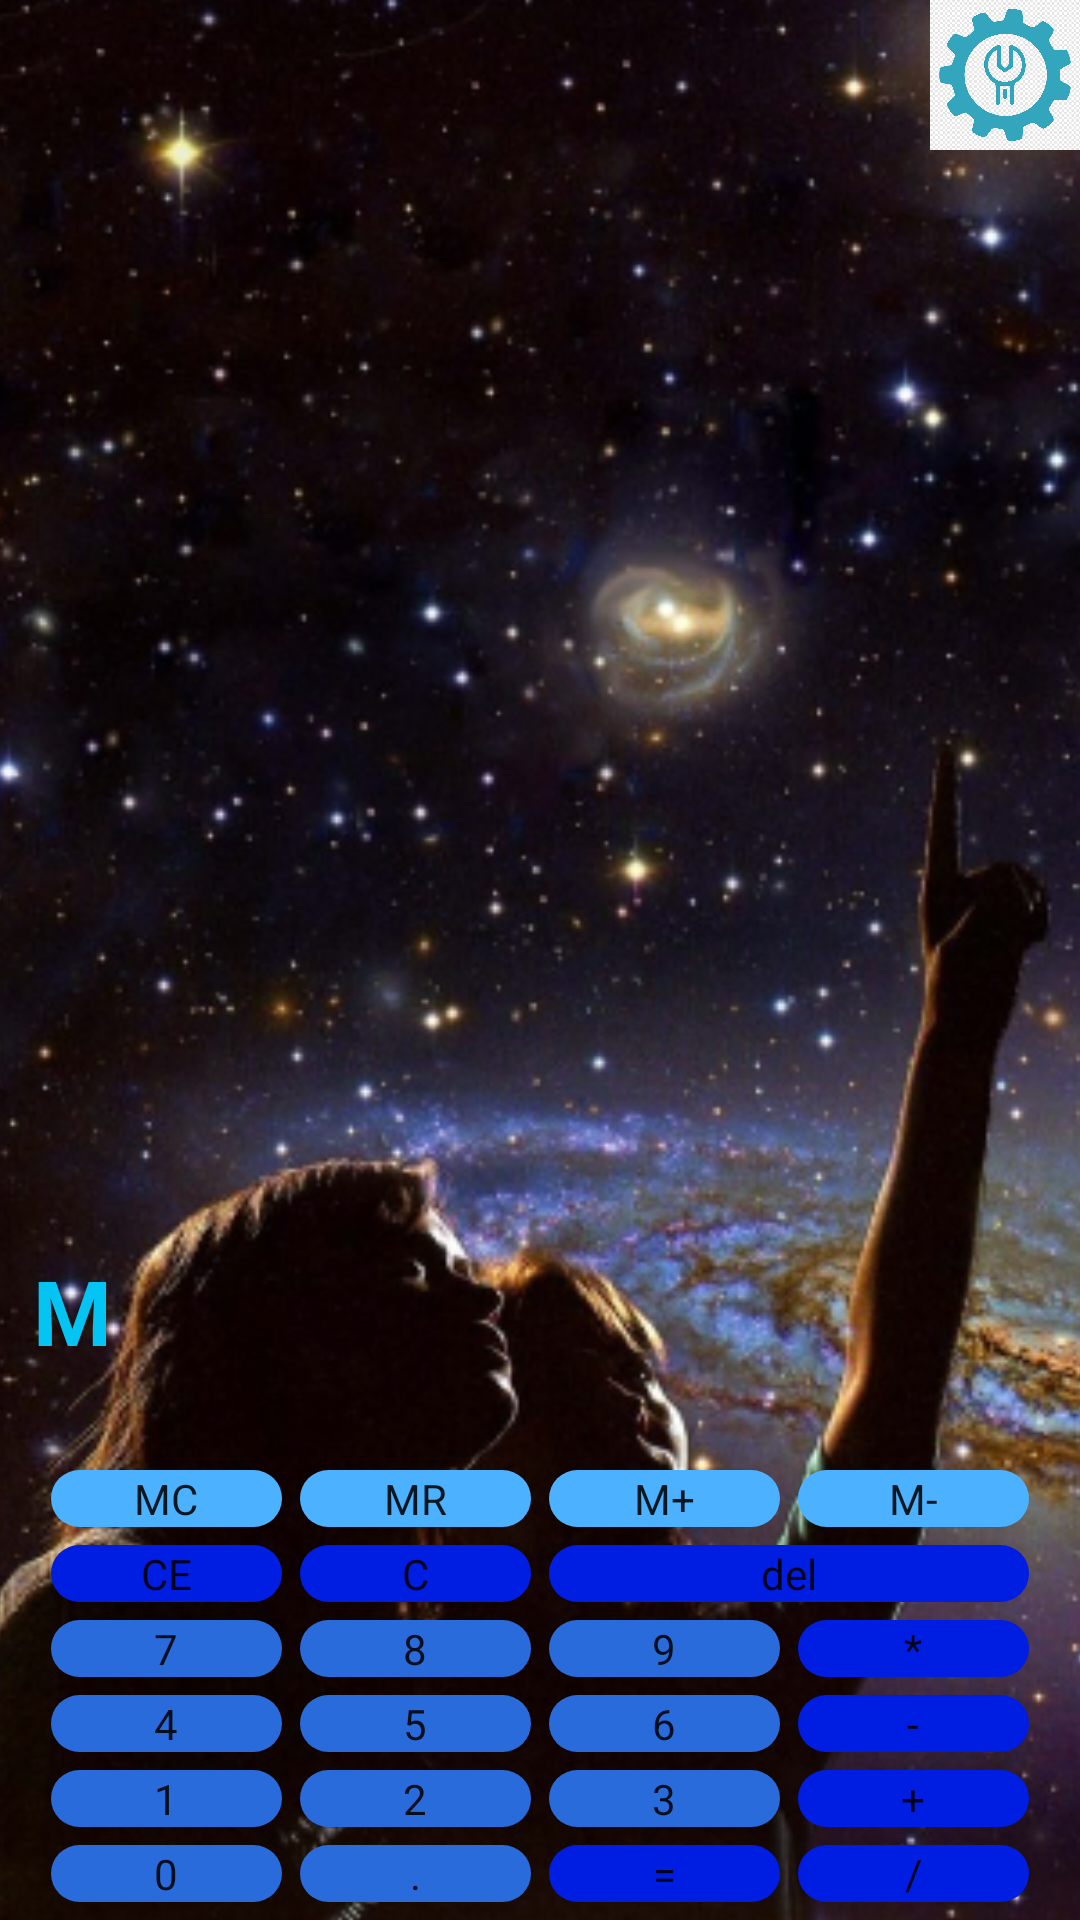

Write the Android layout XML for this screen, with the resource values it uses.
<!-- AndroidManifest.xml: application theme Theme.Calculator -->
<!-- res/layout/activity_main.xml -->
<?xml version="1.0" encoding="utf-8"?>
<FrameLayout xmlns:android="http://schemas.android.com/apk/res/android"
    xmlns:app="http://schemas.android.com/apk/res-auto"
    android:layout_width="match_parent"
    android:layout_height="match_parent">

    <ImageView
        android:layout_width="match_parent"
        android:layout_height="match_parent"
        android:scaleX="2"
        android:scaleY="2"
        app:srcCompat="@drawable/ic_scale_1200">
    </ImageView>

    <include
        layout="@layout/calc_layout"
        android:layout_width="wrap_content"
        android:layout_height="wrap_content"
        android:layout_gravity="bottom|center"/>

    <ImageView
        android:id="@+id/btnSetting"
        style="@style/btnSettings"></ImageView>

</FrameLayout>
<!-- res/layout/calc_layout.xml (included above) -->
<?xml version="1.0" encoding="utf-8"?>
<LinearLayout xmlns:android="http://schemas.android.com/apk/res/android"
    android:layout_width="wrap_content"
    android:layout_height="wrap_content"
    android:layout_gravity="center"
    android:orientation="vertical"
    android:theme="@style/buttonStyle">

    <TextView
        android:id="@+id/textMemory"
        style="@style/textMemory"></TextView>

    <TextView
        android:id="@+id/expressionString"
        style="@style/textExpressionString"></TextView>

    <GridLayout
        android:layout_width="wrap_content"
        android:layout_height="wrap_content"
        android:columnCount="4"
        style="@style/btnsCalc">

        <com.google.android.material.button.MaterialButton
            android:id="@+id/key_MC"
            style="@style/memoryBtn"
            android:text="@string/MC" />

        <com.google.android.material.button.MaterialButton
            android:id="@+id/key_MR"
            style="@style/memoryBtn"
            android:text="@string/MR" />

        <com.google.android.material.button.MaterialButton
            android:id="@+id/key_MAsc"
            style="@style/memoryBtn"
            android:text="@string/MAsc" />

        <com.google.android.material.button.MaterialButton
            android:id="@+id/key_MDesc"
            style="@style/memoryBtn"
            android:text="@string/MDesc" />

        <com.google.android.material.button.MaterialButton
            android:id="@+id/key_CE"
            style="@style/functionBtn"
            android:text="@string/key_CE" />

        <com.google.android.material.button.MaterialButton
            android:id="@+id/key_C"
            style="@style/functionBtn"
            android:text="@string/key_C" />

        <com.google.android.material.button.MaterialButton
            android:id="@+id/key_delete"
            style="@style/functionBtn"
            android:layout_columnSpan="2"
            android:layout_gravity="fill_horizontal"
            android:text="@string/key_delete" />

        <com.google.android.material.button.MaterialButton
            android:id="@+id/key_7"
            style="@style/numbersBtn"
            android:text="@string/key_7" />

        <com.google.android.material.button.MaterialButton
            android:id="@+id/key_8"
            style="@style/numbersBtn"
            android:text="@string/key_8" />

        <com.google.android.material.button.MaterialButton
            android:id="@+id/key_9"
            style="@style/numbersBtn"
            android:text="@string/key_9" />

        <com.google.android.material.button.MaterialButton
            android:id="@+id/key_multiplication"
            style="@style/functionBtn"
            android:text="@string/key_multiplication" />

        <com.google.android.material.button.MaterialButton
            android:id="@+id/key_4"
            style="@style/numbersBtn"
            android:text="@string/key_4" />

        <com.google.android.material.button.MaterialButton
            android:id="@+id/key_5"
            style="@style/numbersBtn"
            android:text="@string/key_5" />

        <com.google.android.material.button.MaterialButton
            android:id="@+id/key_6"
            style="@style/numbersBtn"
            android:text="@string/key_6" />

        <com.google.android.material.button.MaterialButton
            android:id="@+id/key_subtraction"
            style="@style/functionBtn"
            android:text="@string/key_subtraction" />

        <com.google.android.material.button.MaterialButton
            android:id="@+id/key_1"
            style="@style/numbersBtn"
            android:text="@string/key_1" />

        <com.google.android.material.button.MaterialButton
            android:id="@+id/key_2"
            style="@style/numbersBtn"
            android:text="@string/key_2" />

        <com.google.android.material.button.MaterialButton
            android:id="@+id/key_3"
            style="@style/numbersBtn"
            android:text="@string/key_3" />

        <com.google.android.material.button.MaterialButton
            android:id="@+id/key_addition"
            style="@style/functionBtn"
            android:text="@string/key_addition" />

        <com.google.android.material.button.MaterialButton
            android:id="@+id/key_0"
            style="@style/numbersBtn"
            android:text="@string/key_0" />

        <com.google.android.material.button.MaterialButton
            android:id="@+id/key_dot"
            style="@style/numbersBtn"
            android:text="@string/key_dot" />

        <com.google.android.material.button.MaterialButton
            android:id="@+id/key_equally"
            style="@style/functionBtn"
            android:text="@string/key_equally" />

        <com.google.android.material.button.MaterialButton
            android:id="@+id/key_division"
            style="@style/functionBtn"
            android:text="@string/key_division" />

    </GridLayout>

</LinearLayout>
<!-- resources referenced by this layout -->
<resources>
  <string name="MAsc">M+</string>
  <string name="MC">MC</string>
  <string name="MDesc">M-</string>
  <string name="MR">MR</string>
  <string name="key_0">0</string>
  <string name="key_1">1</string>
  <string name="key_2">2</string>
  <string name="key_3">3</string>
  <string name="key_4">4</string>
  <string name="key_5">5</string>
  <string name="key_6">6</string>
  <string name="key_7">7</string>
  <string name="key_8">8</string>
  <string name="key_9">9</string>
  <string name="key_C">C</string>
  <string name="key_CE">CE</string>
  <string name="key_addition">+</string>
  <string name="key_delete">del</string>
  <string name="key_division">/</string>
  <string name="key_dot">.</string>
  <string name="key_equally">=</string>
  <string name="key_multiplication">*</string>
  <string name="key_subtraction">-</string>
  <style name="btnSettings">
          <item name="android:layout_width">@dimen/settingsImgWidth</item>
          <item name="android:layout_height">@dimen/setiingsImgHeight</item>
          <item name="srcCompat">@drawable/settings</item>
          <item name="android:layout_gravity">top|end</item>
      </style>
  <style name="btnsCalc">
          <item name="android:layout_width">@dimen/btn_width</item>
          <item name="android:layout_height">wrap_content</item>
          <item name="backgroundTint">@color/btnsCalc</item>
          <item name="android:layout_margin">@dimen/btn_layout_margin</item>
          <item name="cornerRadius">@dimen/cornerRadius</item>
          <item name="android:textAlignment">center</item>
      </style>
  <style name="buttonStyle">
          <item name="android:layout_width">@dimen/btn_width</item>
          <item name="android:layout_height">wrap_content</item>
          <item name="materialButtonStyle">@style/btnsCalc</item>
      </style>
  <style name="functionBtn" parent="memoryBtn">
          <item name="backgroundTint">@color/btn_functions</item>
      </style>
  <style name="memoryBtn" parent="btnsCalc">
          <item name="backgroundTint">@color/btn_memory</item>
      </style>
  <style name="numbersBtn" parent="memoryBtn">
          <item name="backgroundTint">@color/btn_numbers</item>
      </style>
  <style name="textExpressionString" parent="textMemory">
          <item name="android:textSize">@dimen/sizeExprString</item>
          <item name="android:gravity">center</item>
          <item name="android:textColor">@color/colorTextView</item>
          <item name="android:text">""</item>
      </style>
  <style name="textMemory">
          <item name="android:layout_width">match_parent</item>
          <item name="android:layout_height">match_parent</item>
          <item name="android:textStyle">bold</item>
          <item name="android:textSize">@dimen/sizeMemoryString</item>
          <item name="android:gravity">start</item>
          <item name="android:textColor">@color/colorTextView</item>
          <item name="android:text">"M"</item>
      </style>
  <dimen name="settingsImgWidth">50dp</dimen>
  <dimen name="setiingsImgHeight">50dp</dimen>
  <dimen name="btn_width">77dp</dimen>
  <color name="btnsCalc">#FF9800</color>
  <dimen name="btn_layout_margin">3dp</dimen>
  <dimen name="cornerRadius">23dp</dimen>
  <color name="btn_functions">#001EE1</color>
  <color name="btn_memory">#4CB1FF</color>
  <color name="btn_numbers">#2A6BDC</color>
  <dimen name="sizeExprString">20sp</dimen>
  <color name="colorTextView">#04C4F4</color>
  <dimen name="sizeMemoryString">30sp</dimen>
  <color name="purple_500">#FF6200EE</color>
  <color name="purple_700">#FF3700B3</color>
  <color name="white">#FFFFFFFF</color>
  <color name="teal_200">#FF03DAC5</color>
  <color name="teal_700">#FF018786</color>
  <color name="black">#FF000000</color>
</resources>
